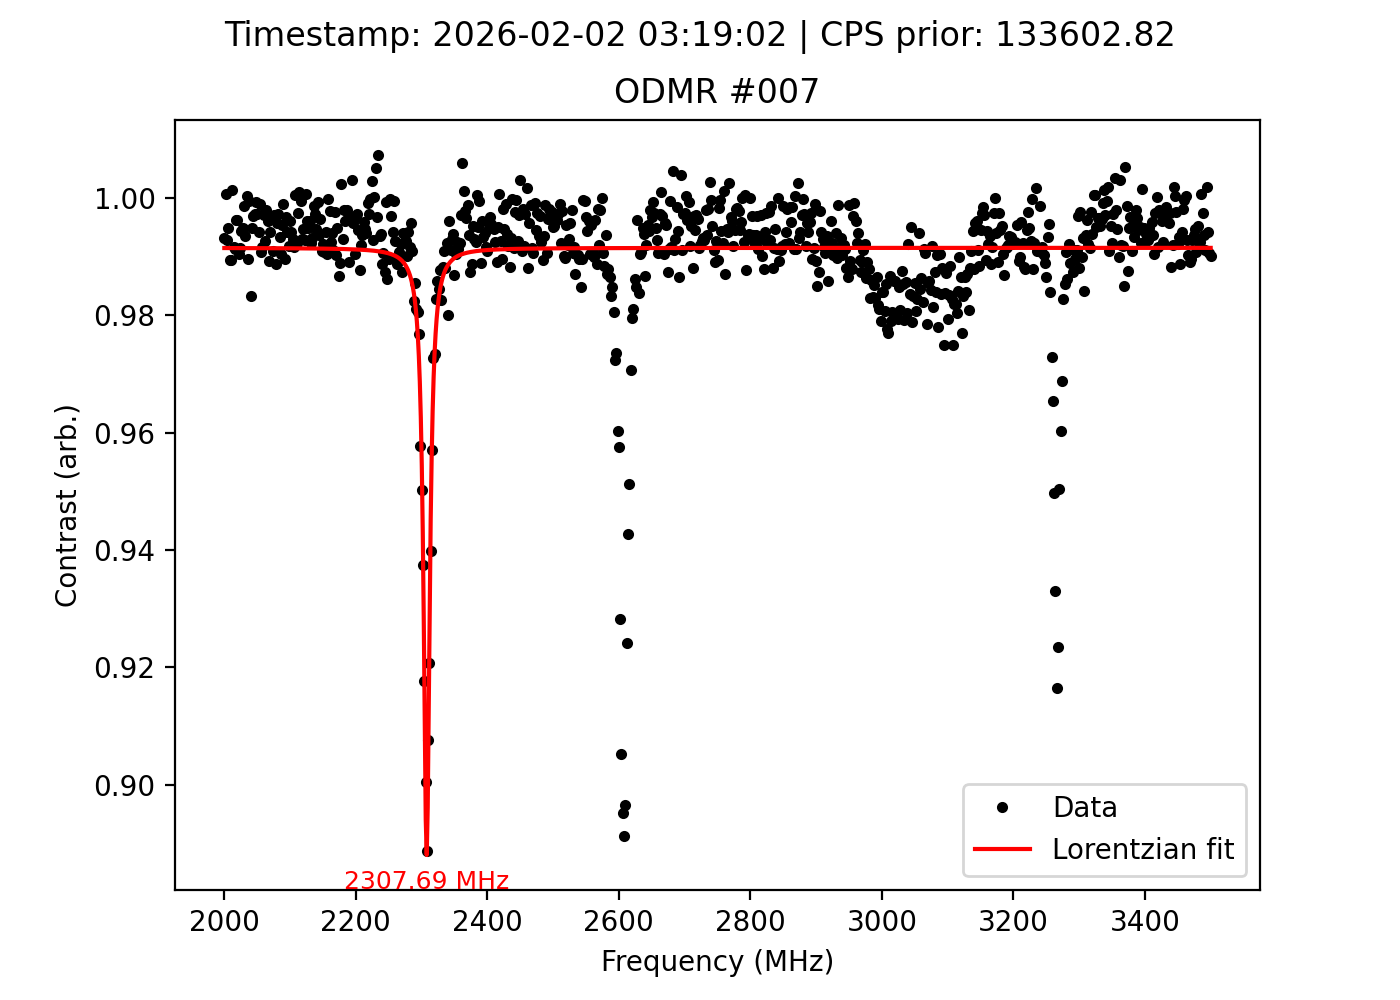

Source data for this figure (header and first rows):
frequency_MHz, signal, reference, ratio, cps_prior, timestamp
2000, 132487, 133388, 0.9932, 133603, 2026-02-02 03:19:02
2002, 132917, 132825, 1.001, 133603, 2026-02-02 03:19:02
2004, 132090, 133034, 0.9929, 133603, 2026-02-02 03:19:02
2006, 131711, 132382, 0.9949, 133603, 2026-02-02 03:19:02
2008, 131621, 133022, 0.9895, 133603, 2026-02-02 03:19:02
2010, 131881, 133283, 0.9895, 133603, 2026-02-02 03:19:02
2012, 132755, 132583, 1.001, 133603, 2026-02-02 03:19:02
2014, 132085, 133206, 0.9916, 133603, 2026-02-02 03:19:02
2016, 132272, 133424, 0.9914, 133603, 2026-02-02 03:19:02
2018, 132835, 133327, 0.9963, 133603, 2026-02-02 03:19:02
2020, 133085, 133590, 0.9962, 133603, 2026-02-02 03:19:02
2022, 132832, 134113, 0.9904, 133603, 2026-02-02 03:19:02
2024, 132959, 134093, 0.9915, 133603, 2026-02-02 03:19:02
2026, 133437, 134182, 0.9944, 133603, 2026-02-02 03:19:02
2028, 134025, 134703, 0.995, 133603, 2026-02-02 03:19:02
2030, 133552, 133734, 0.9986, 133603, 2026-02-02 03:19:02
2032, 133840, 134723, 0.9934, 133603, 2026-02-02 03:19:02
2034, 134393, 134346, 1, 133603, 2026-02-02 03:19:02
2036, 133487, 134886, 0.9896, 133603, 2026-02-02 03:19:02
2038, 134285, 134346, 0.9995, 133603, 2026-02-02 03:19:02
2040, 132937, 135189, 0.9833, 133603, 2026-02-02 03:19:02
2042, 133178, 133854, 0.9949, 133603, 2026-02-02 03:19:02
2044, 133373, 133789, 0.9969, 133603, 2026-02-02 03:19:02
2046, 133397, 133762, 0.9973, 133603, 2026-02-02 03:19:02
2048, 132751, 132849, 0.9993, 133603, 2026-02-02 03:19:02
2050, 133235, 133592, 0.9973, 133603, 2026-02-02 03:19:02
2052, 131758, 132536, 0.9941, 133603, 2026-02-02 03:19:02
2054, 131981, 132125, 0.9989, 133603, 2026-02-02 03:19:02
2056, 131941, 133166, 0.9908, 133603, 2026-02-02 03:19:02
2058, 132077, 133179, 0.9917, 133603, 2026-02-02 03:19:02
2060, 132593, 132980, 0.9971, 133603, 2026-02-02 03:19:02
2062, 131859, 132832, 0.9927, 133603, 2026-02-02 03:19:02
2064, 132081, 132350, 0.998, 133603, 2026-02-02 03:19:02
2066, 132670, 133200, 0.996, 133603, 2026-02-02 03:19:02
2068, 131968, 133405, 0.9892, 133603, 2026-02-02 03:19:02
2070, 132751, 133531, 0.9942, 133603, 2026-02-02 03:19:02
2072, 132683, 133137, 0.9966, 133603, 2026-02-02 03:19:02
2074, 132701, 133919, 0.9909, 133603, 2026-02-02 03:19:02
2076, 133471, 133869, 0.997, 133603, 2026-02-02 03:19:02
2078, 133683, 135215, 0.9887, 133603, 2026-02-02 03:19:02
2080, 134689, 135262, 0.9958, 133603, 2026-02-02 03:19:02
2082, 135096, 135465, 0.9973, 133603, 2026-02-02 03:19:02
2084, 135082, 135986, 0.9934, 133603, 2026-02-02 03:19:02
2086, 135068, 136381, 0.9904, 133603, 2026-02-02 03:19:02
2088, 135322, 135951, 0.9954, 133603, 2026-02-02 03:19:02
2090, 136566, 136704, 0.999, 133603, 2026-02-02 03:19:02
2092, 135336, 136758, 0.9896, 133603, 2026-02-02 03:19:02
2094, 135997, 136435, 0.9968, 133603, 2026-02-02 03:19:02
2096, 136735, 137530, 0.9942, 133603, 2026-02-02 03:19:02
2098, 135743, 136852, 0.9919, 133603, 2026-02-02 03:19:02
2100, 136445, 136984, 0.9961, 133603, 2026-02-02 03:19:02
2102, 136496, 137291, 0.9942, 133603, 2026-02-02 03:19:02
2104, 136614, 137571, 0.993, 133603, 2026-02-02 03:19:02
2106, 136523, 137672, 0.9917, 133603, 2026-02-02 03:19:02
2108, 136649, 136581, 1, 133603, 2026-02-02 03:19:02
2110, 136648, 137706, 0.9923, 133603, 2026-02-02 03:19:02
2112, 137147, 137501, 0.9974, 133603, 2026-02-02 03:19:02
2114, 137083, 136951, 1.001, 133603, 2026-02-02 03:19:02
2116, 137073, 137150, 0.9994, 133603, 2026-02-02 03:19:02
2118, 136200, 137150, 0.9931, 133603, 2026-02-02 03:19:02
... 691 more rows
